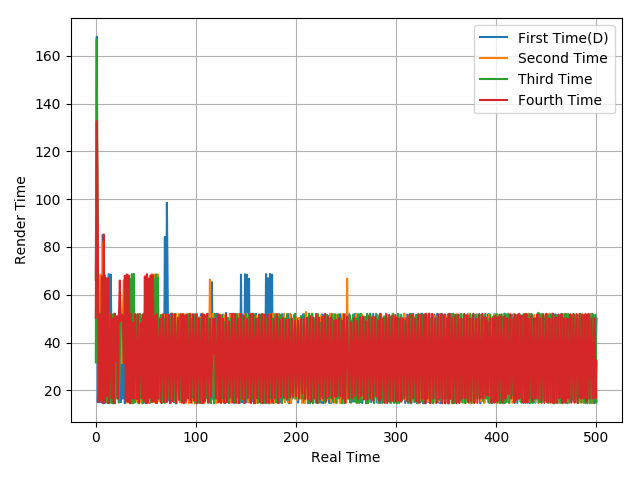

Data behind this chart, as committed beside it:
66.27, 167.94, 15.02, 51.98, 15.04, 68.38, 15.03, 85.03, 14.6, 67.49, 16.17, 51.71, 14.7, 68.65, 14.88, 68.38, 14.81, 33.56, 51.78, 14.64, 50.32, 18.29, 50.04, 16.65
66.45, 149.5, 50.09, 16.86, 50, 68.44, 16.65, 81.81, 17.29, 66.92, 15.5, 33.71, 51.52, 15.97, 50.71, 16.56, 50.09, 14.67, 52.01, 16.61, 50.08, 32.15, 51.14, 16.65
31.7, 166.8, 50.37, 16.58, 52.23, 50.06, 48.12, 51.9, 15.07, 68.27, 14.82, 33.33, 51.85, 14.67, 52.06, 14.92, 51.75, 14.57, 52.04, 16.64, 50.09, 16.59, 50.09, 14.88
50.4, 132.7, 85.05, 15.25, 51.68, 15.71, 67.72, 14.71, 85.25, 15.06, 67.05, 17.61, 66.96, 14.78, 33.52, 51.69, 16.68, 50.03, 14.64, 52.07, 32.32, 50.98, 16.65, 50.02
